Dataset: data (GitHub, sined-rahkuk/CNN-classification-of-pathologic-speech). Classes: healthy, pathological.

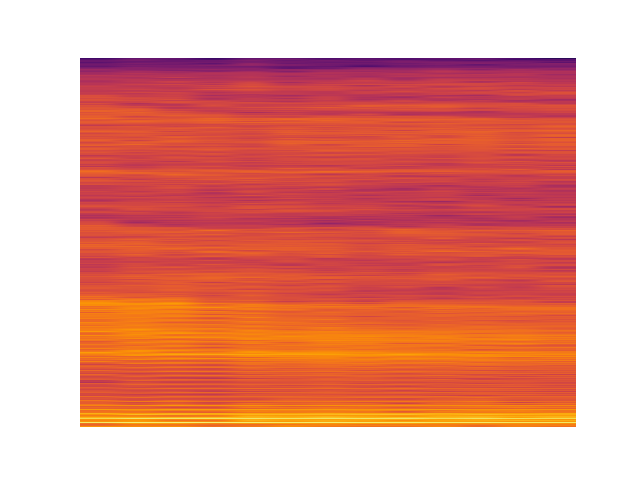
Label: healthy

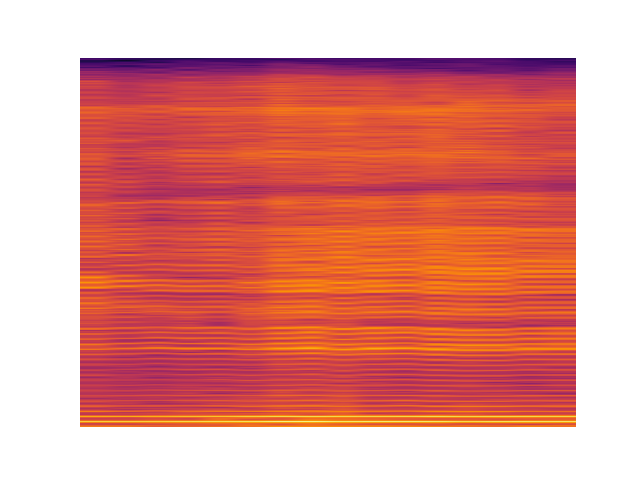
Label: healthy

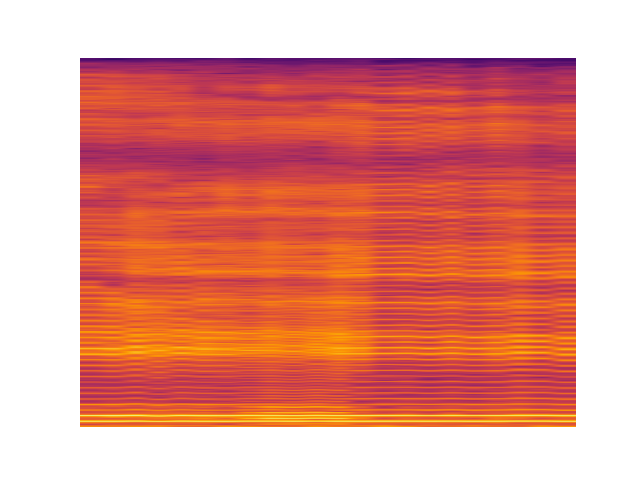
Label: pathological

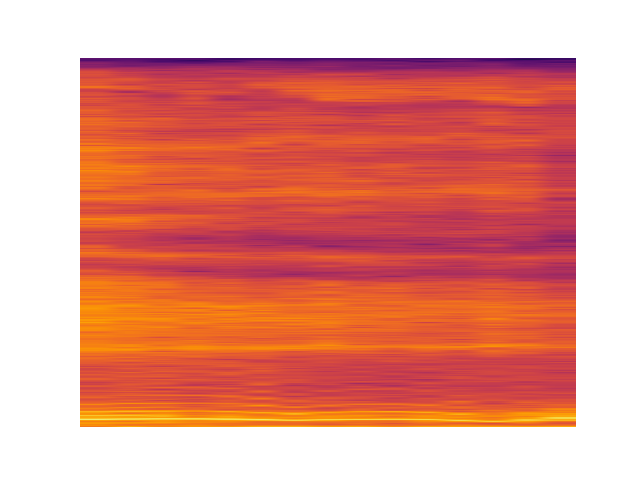
Label: pathological

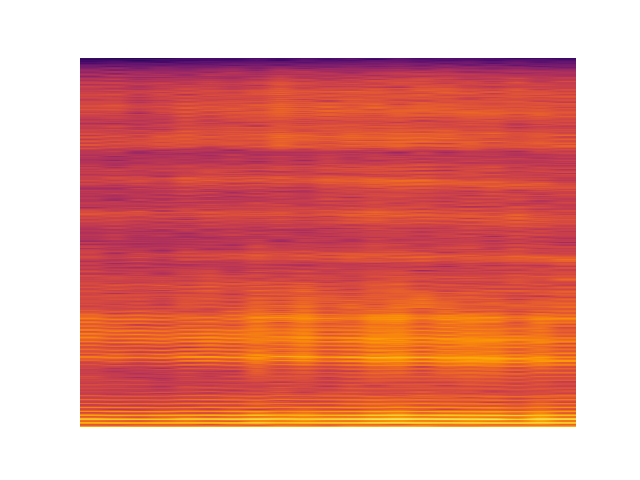
Label: pathological

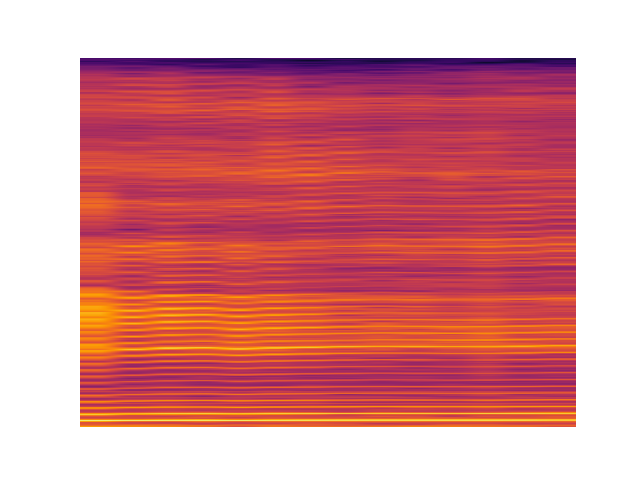
Label: healthy
